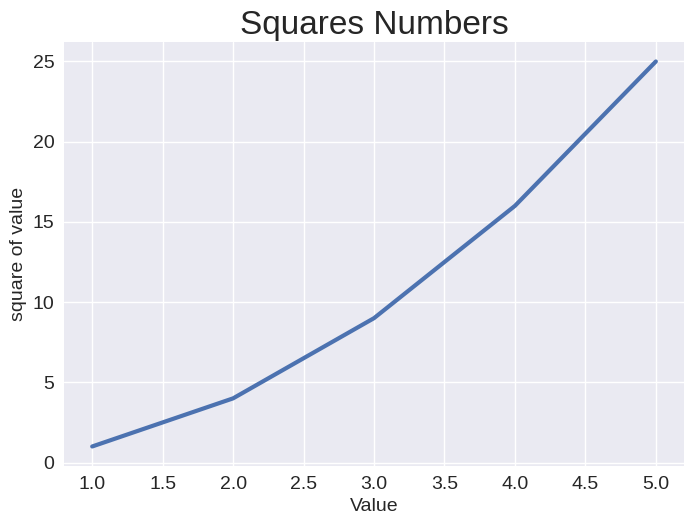

Here is the Python script that generated this plot:
import matplotlib.pyplot as plt

input_values = [1, 2, 3, 4, 5]
squares = [1, 4, 9, 16, 25]

plt.style.use('seaborn-v0_8')
fig, ax = plt.subplots()
ax.plot(input_values, squares, linewidth = 3)

ax.set_title("Squares Numbers", fontsize = 24)
ax.set_xlabel("Value", fontsize = 14)
ax.set_ylabel("square of value", fontsize = 14)

ax.tick_params(labelsize = 14)

print(plt.style.available)

plt.show()
